Photos from the image-classification dataset "data" in the GitHub repository akshaybhatia10/Cardiac-Arrhythmia-ML. Its 2 classes are: abnormal, normal.

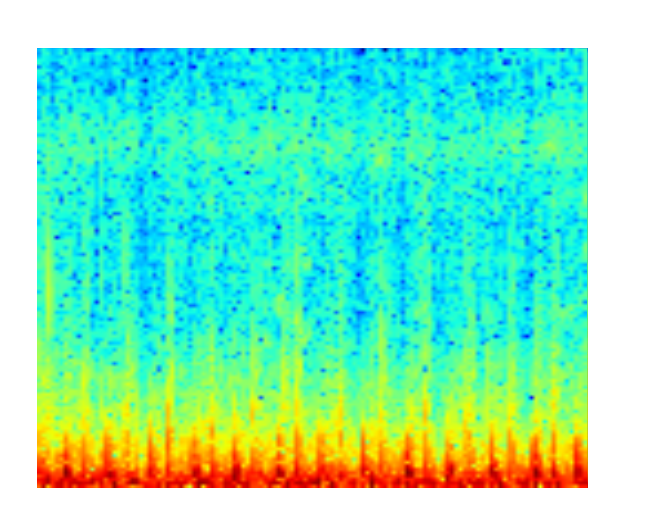
Label: abnormal

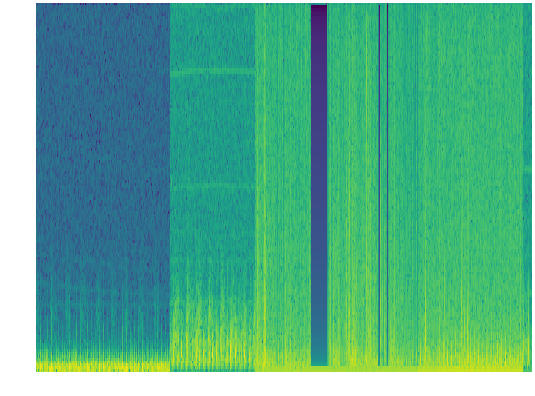
Label: normal

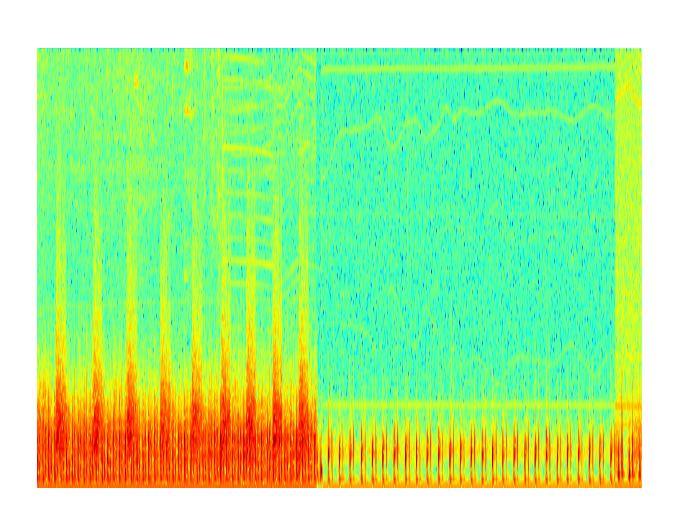
Label: normal

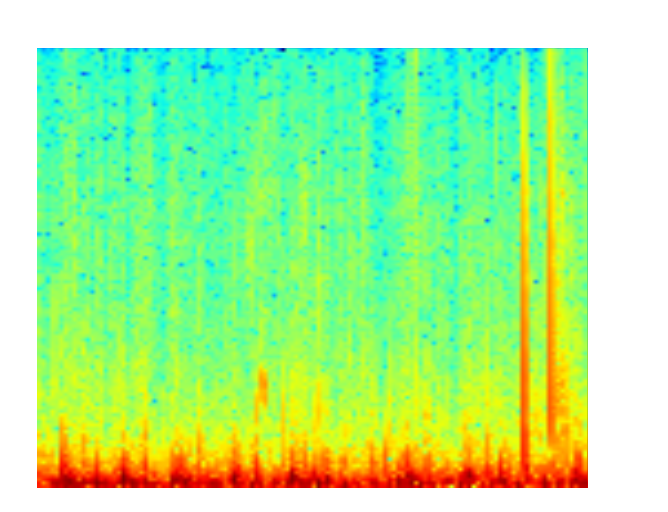
Label: normal

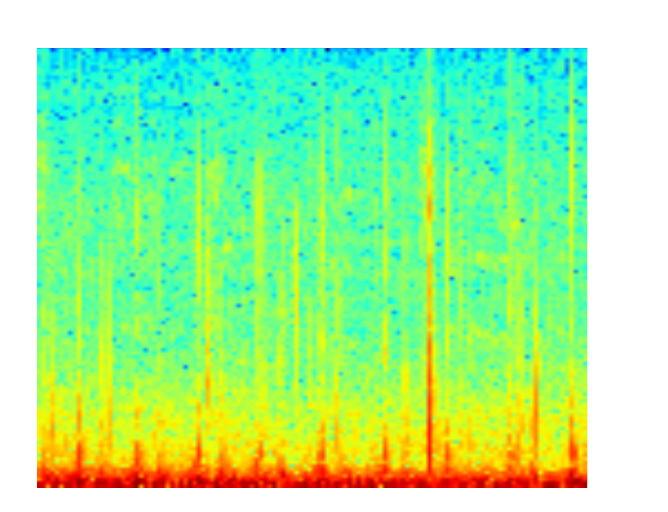
Label: normal

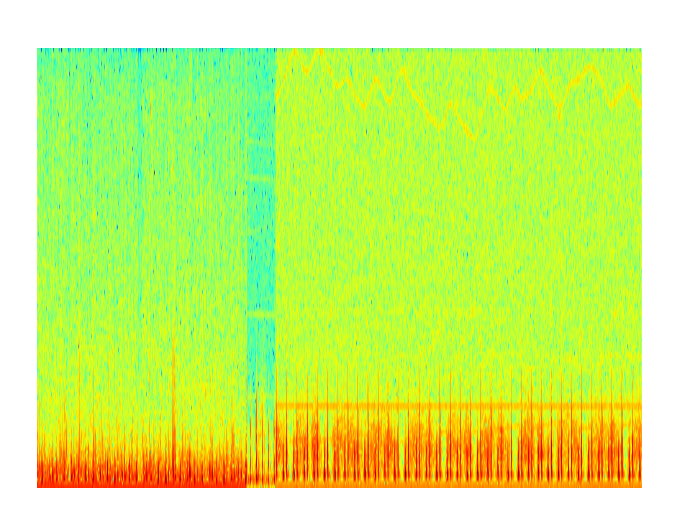
Label: abnormal
